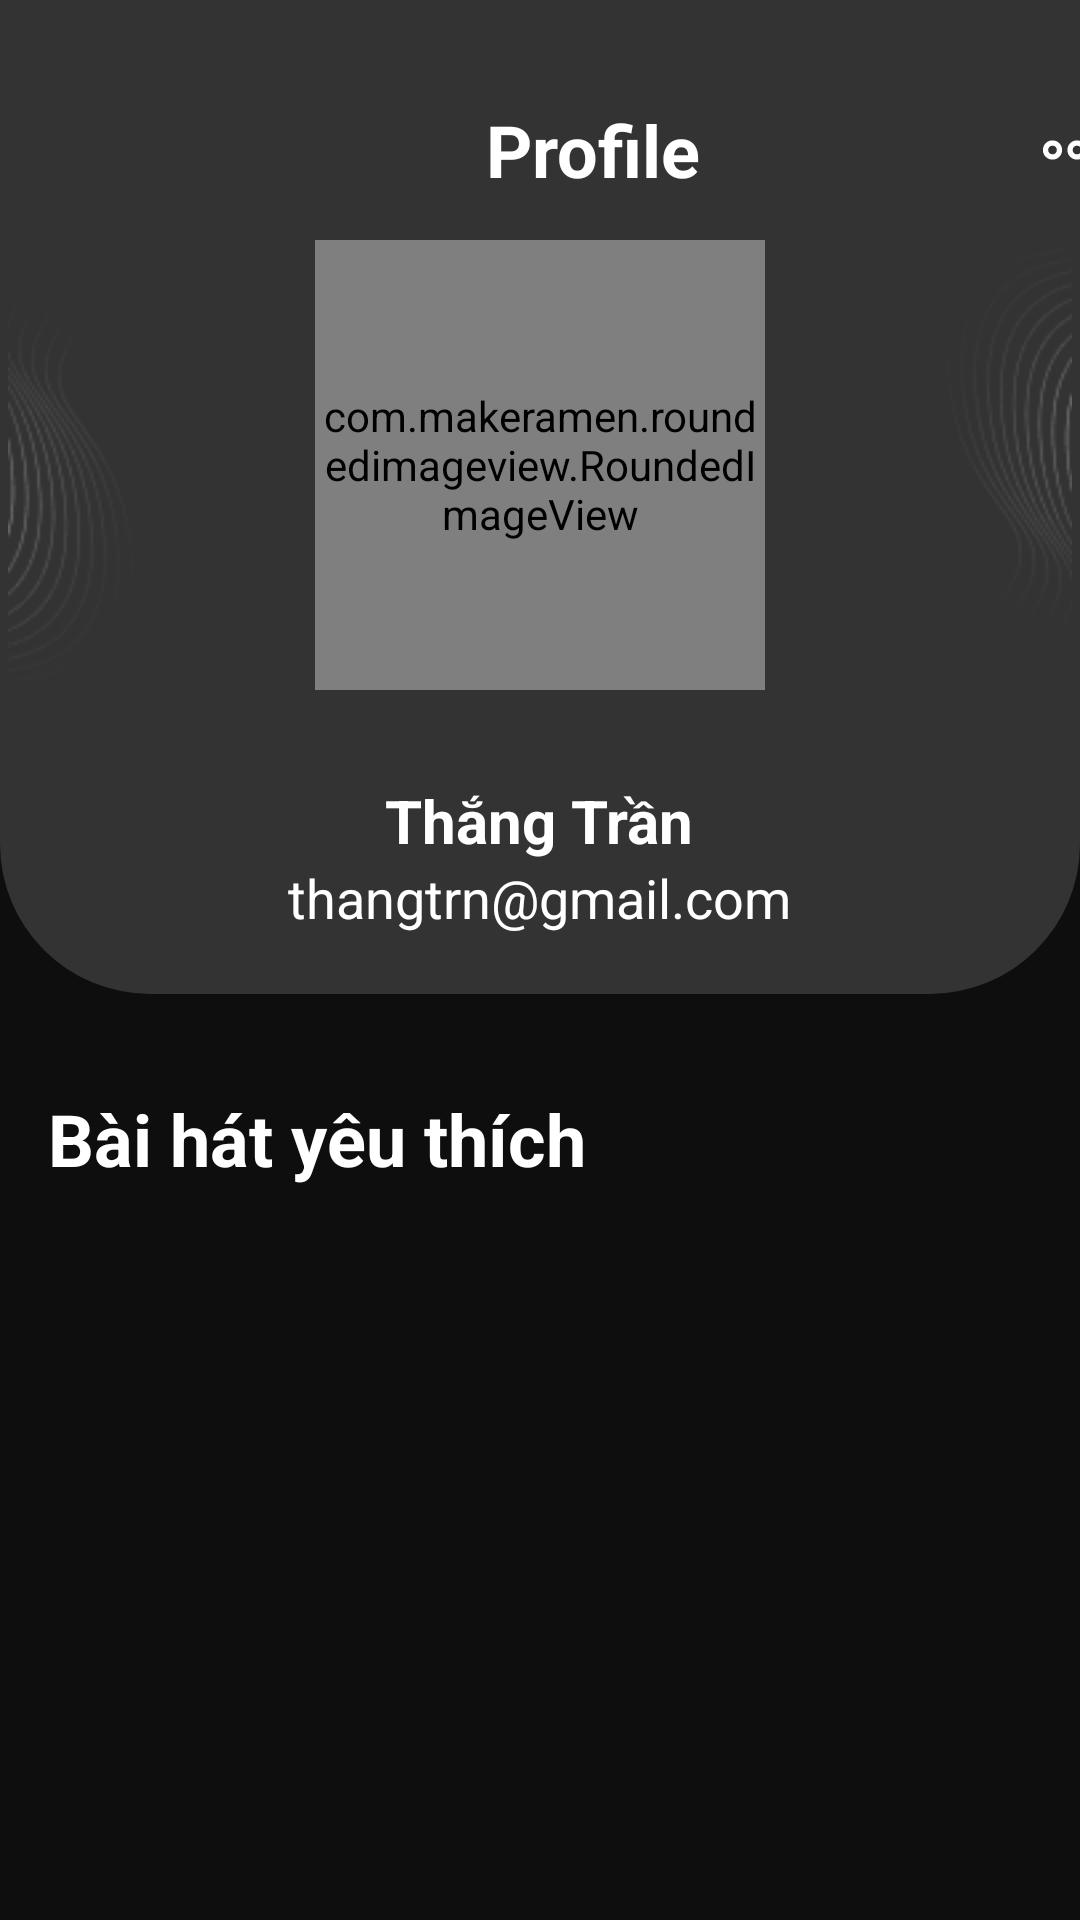

Android layout source for this screen:
<!-- AndroidManifest.xml: application theme Theme.Spotifyapp -->
<!-- res/layout/fragment_profile.xml -->
<?xml version="1.0" encoding="utf-8"?>
<LinearLayout xmlns:android="http://schemas.android.com/apk/res/android"
    xmlns:tools="http://schemas.android.com/tools"
    android:layout_width="match_parent"
    android:layout_height="match_parent"
    xmlns:app="http://schemas.android.com/apk/res-auto"
    tools:context=".Fragment.ProfileFragment"
    android:background="@color/bg_primary"
    android:orientation="vertical">

    <androidx.core.widget.NestedScrollView
        android:layout_width="match_parent"
        android:layout_height="match_parent">
        <LinearLayout
            android:layout_width="match_parent"
            android:layout_height="match_parent"
            android:orientation="vertical">

            <LinearLayout
                android:layout_width="match_parent"
                android:layout_height="wrap_content"
                android:orientation="vertical"
                android:paddingTop="30dp"
                android:background="@drawable/bg_profile_corner_bottom"
                >
                <LinearLayout
                    android:layout_width="match_parent"
                    android:layout_height="40dp"
                    android:gravity="center_vertical"
                    >
                    <LinearLayout
                        android:layout_width="300dp"
                        android:layout_height="wrap_content">
                        <TextView
                            android:layout_width="wrap_content"
                            android:layout_height="wrap_content"
                            android:text="Profile"
                            android:textColor="#fff"
                            android:layout_gravity="center"
                            android:textStyle="bold"
                            android:layout_marginLeft="162dp"
                            android:textSize="24dp"/>
                    </LinearLayout>

                    <LinearLayout
                        android:layout_width="match_parent"
                        android:layout_height="wrap_content">
                        <ImageButton
                            android:id="@+id/btn_profile_popup"
                            android:layout_width="28dp"
                            android:layout_height="28dp"
                            android:layout_marginLeft="45dp"
                            android:background="@drawable/more_horizontal_ic"/>
                    </LinearLayout>

                </LinearLayout>

                <LinearLayout
                    android:layout_width="match_parent"
                    android:layout_height="wrap_content"
                    android:gravity="center_vertical"
                    android:paddingVertical="10dp"
                    android:orientation="horizontal"
                    >
                    <LinearLayout
                        android:layout_width="wrap_content"
                        android:layout_height="match_parent">
                        <ImageView
                            android:layout_width="wrap_content"
                            android:layout_height="wrap_content"
                            android:src="@drawable/wavy"/>
                    </LinearLayout>

                    <LinearLayout
                        android:layout_weight="1"
                        android:layout_width="wrap_content"
                        android:layout_height="wrap_content"
                        android:gravity="center">

                        <com.makeramen.roundedimageview.RoundedImageView
                            android:id="@+id/img_profile"
                            android:layout_width="150dp"
                            android:layout_height="150dp"
                            app:riv_corner_radius="100dp"
                            app:riv_border_width="2dip"
                            app:riv_border_color="@color/green"
                            android:scaleType="fitCenter"
                            />

                    </LinearLayout>

                    <LinearLayout
                        android:layout_width="wrap_content"
                        android:layout_height="match_parent">
                        <ImageView
                            android:rotation="180"
                            android:layout_width="wrap_content"
                            android:layout_height="wrap_content"
                            android:src="@drawable/wavy"/>
                    </LinearLayout>
                </LinearLayout>

                <LinearLayout
                    android:layout_width="match_parent"
                    android:layout_height="wrap_content"
                    android:orientation="vertical"
                    android:paddingVertical="20dp"
                    >
                    <TextView
                        android:id="@+id/tv_profile_name"
                        android:layout_width="wrap_content"
                        android:layout_height="wrap_content"
                        android:text="Thắng Trần"
                        android:layout_gravity="center"
                        android:textColor="#fff"
                        android:textSize="20dp"
                        android:gravity="center"
                        android:textStyle="bold"/>
                    <TextView
                        android:id="@+id/tv_profile_email"
                        android:layout_width="wrap_content"
                        android:layout_height="wrap_content"
                        android:layout_gravity="center"
                        android:text="thangtrn@gmail.com"
                        android:textColor="#fff"
                        android:textSize="18dp"
                        android:gravity="center"
                        />
                </LinearLayout>
            </LinearLayout>

            <LinearLayout
                android:layout_width="match_parent"
                android:layout_height="wrap_content"
                android:orientation="vertical"

                android:layout_marginTop="32dp"
                >
                <TextView
                    android:paddingHorizontal="16dp"
                    android:layout_width="match_parent"
                    android:layout_height="wrap_content"
                    android:text="Bài hát yêu thích"
                    android:textColor="@color/white"
                    android:textSize="24sp"
                    android:textStyle="bold"
                    android:layout_marginBottom="12dp"
                    />

                <FrameLayout
                    android:layout_marginTop="10dp"
                    android:layout_width="match_parent"
                    android:layout_height="wrap_content"
                    android:id="@+id/flContainerListFavoriteSongSearch"
                    />
            </LinearLayout>
        </LinearLayout>
    </androidx.core.widget.NestedScrollView>


</LinearLayout>
<!-- resources referenced by this layout -->
<resources>
  <color name="bg_primary">#0F0E0E</color>
  <color name="green">#1ED760</color>
  <color name="white">#FFFFFFFF</color>
  <!-- drawable bg_profile_corner_bottom (drawable) -->
  <?xml version="1.0" encoding="utf-8"?>
  <shape xmlns:android="http://schemas.android.com/apk/res/android"
      android:shape="rectangle">
  
      <solid android:color="@color/bg_secondary"/>
      <corners android:bottomLeftRadius="50dp"
          android:bottomRightRadius="50dp"/>
  </shape>
  <!-- drawable more_horizontal_ic (drawable) -->
  <vector xmlns:android="http://schemas.android.com/apk/res/android"
      android:width="24dp"
      android:height="24dp"
      android:viewportWidth="24"
      android:viewportHeight="24">
    <path
        android:pathData="M5,14.75C3.48,14.75 2.25,13.52 2.25,12C2.25,10.48 3.48,9.25 5,9.25C6.52,9.25 7.75,10.48 7.75,12C7.75,13.52 6.52,14.75 5,14.75ZM5,10.75C4.31,10.75 3.75,11.31 3.75,12C3.75,12.69 4.31,13.25 5,13.25C5.69,13.25 6.25,12.69 6.25,12C6.25,11.31 5.69,10.75 5,10.75Z"
        android:fillColor="#ffffff"/>
    <path
        android:pathData="M19,14.75C17.48,14.75 16.25,13.52 16.25,12C16.25,10.48 17.48,9.25 19,9.25C20.52,9.25 21.75,10.48 21.75,12C21.75,13.52 20.52,14.75 19,14.75ZM19,10.75C18.31,10.75 17.75,11.31 17.75,12C17.75,12.69 18.31,13.25 19,13.25C19.69,13.25 20.25,12.69 20.25,12C20.25,11.31 19.69,10.75 19,10.75Z"
        android:fillColor="#ffffff"/>
    <path
        android:pathData="M12,14.75C10.48,14.75 9.25,13.52 9.25,12C9.25,10.48 10.48,9.25 12,9.25C13.52,9.25 14.75,10.48 14.75,12C14.75,13.52 13.52,14.75 12,14.75ZM12,10.75C11.31,10.75 10.75,11.31 10.75,12C10.75,12.69 11.31,13.25 12,13.25C12.69,13.25 13.25,12.69 13.25,12C13.25,11.31 12.69,10.75 12,10.75Z"
        android:fillColor="#ffffff"/>
  </vector>
  <!-- drawable wavy: png bitmap (drawable, 7135 bytes) -->
  <style name="Theme.Spotifyapp" parent="Theme.MaterialComponents.DayNight.DarkActionBar">
          
          <item name="colorPrimary">@color/purple_500</item>
          <item name="colorPrimaryVariant">@color/purple_700</item>
          <item name="colorOnPrimary">@color/white</item>
          
          <item name="colorSecondary">@color/teal_200</item>
          <item name="colorSecondaryVariant">@color/teal_700</item>
          <item name="colorOnSecondary">@color/black</item>
          
          <item name="android:statusBarColor">?attr/colorPrimaryVariant</item>
          
          <item name="android:windowBackground">@drawable/splashscreen</item>
      </style>
  <color name="bg_secondary">#333333</color>
  <color name="purple_500">#FF6200EE</color>
  <color name="purple_700">#FF3700B3</color>
  <color name="teal_200">@color/coloricon</color>
  <color name="teal_700">#FF018786</color>
  <color name="black">#FF000000</color>
  <!-- drawable splashscreen (drawable) -->
  <?xml version="1.0" encoding="utf-8"?>
  <layer-list xmlns:android="http://schemas.android.com/apk/res/android">
  
      <item android:drawable="@color/backgound_home"
          />
  
  
  
  
  
  
      <item android:drawable="@drawable/spotify_logo_green"
          android:gravity="center"
          />
  
  </layer-list>
  <color name="coloricon">#1ED760</color>
  <color name="backgound_home">#0F0E0E</color>
  <!-- drawable spotify_logo_green: png bitmap (drawable, 8560 bytes) -->
</resources>
